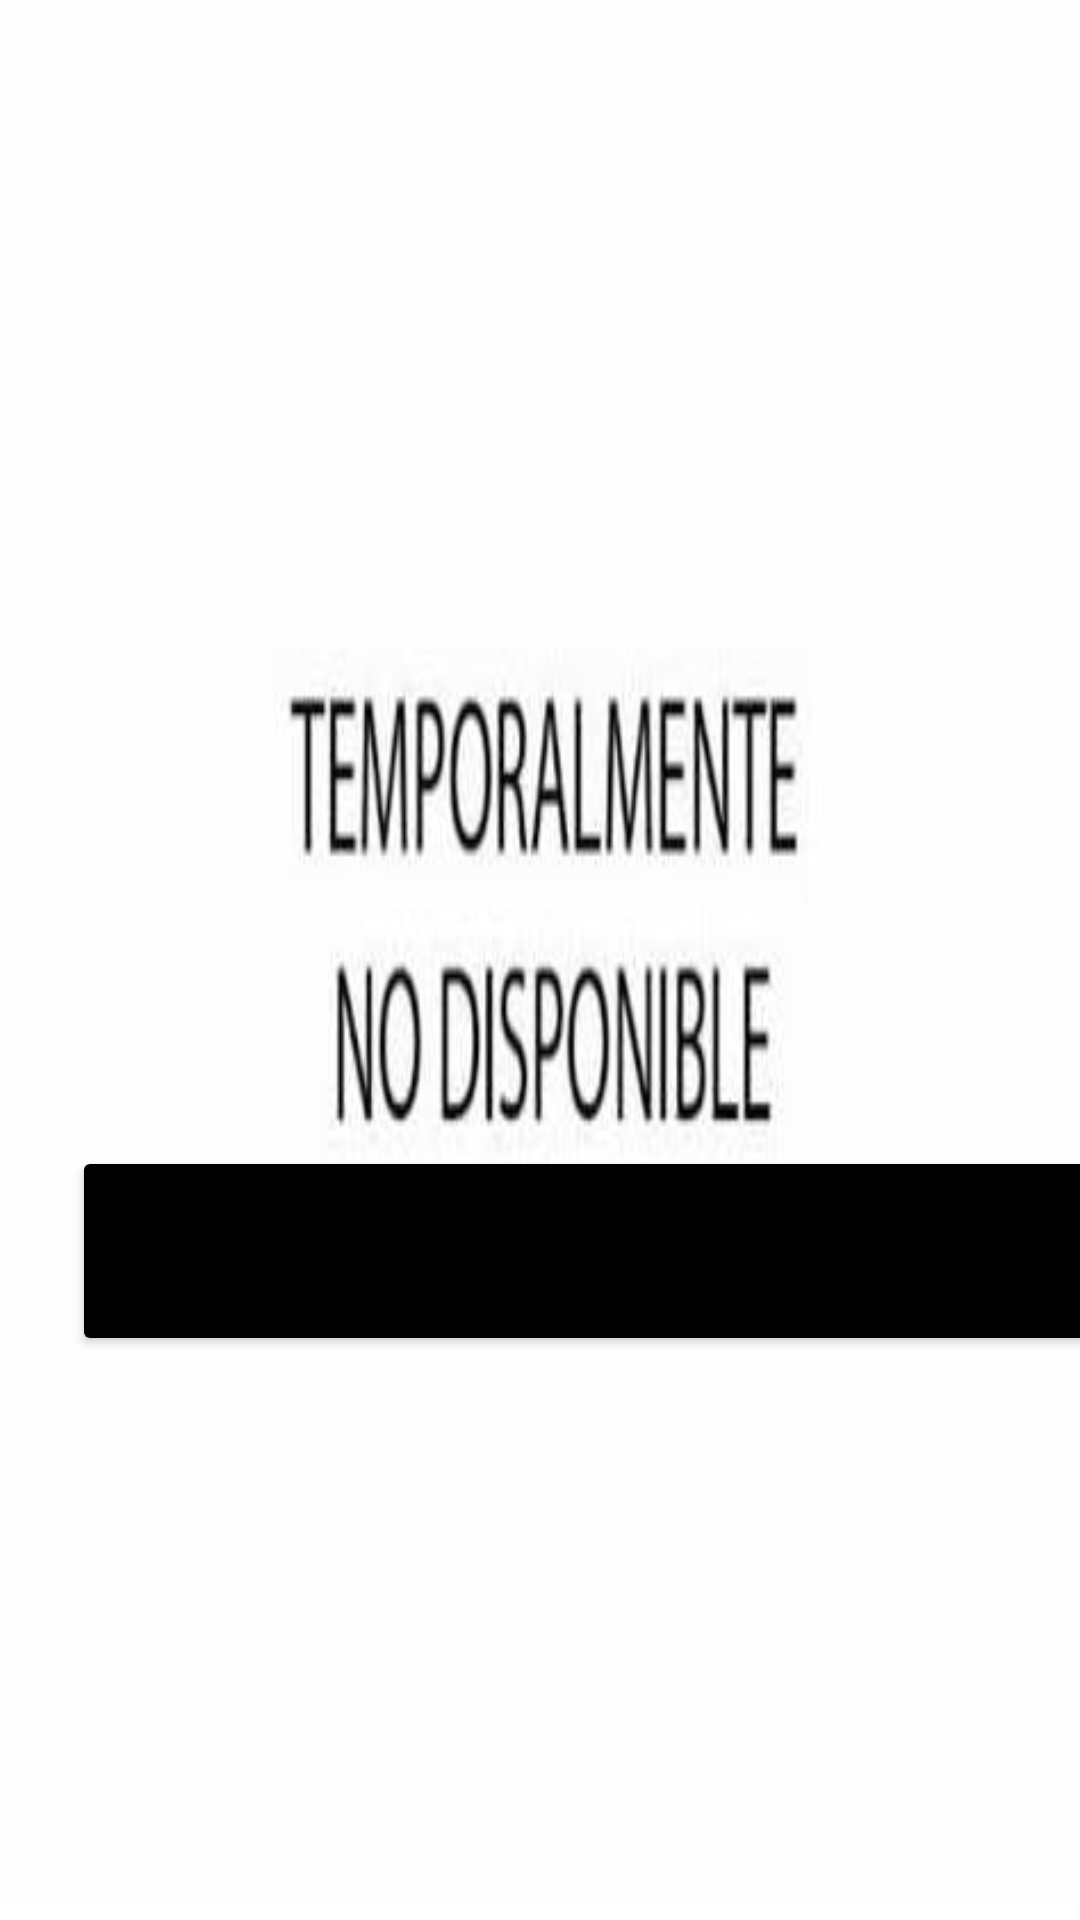

Android layout source for this screen:
<!-- AndroidManifest.xml: application theme Theme.AbcAyudaEscolar -->
<!-- res/layout/activity_pantalla_aun_no_habilitada.xml -->
<?xml version="1.0" encoding="utf-8"?>
<androidx.constraintlayout.widget.ConstraintLayout xmlns:android="http://schemas.android.com/apk/res/android"
    xmlns:app="http://schemas.android.com/apk/res-auto"
    xmlns:tools="http://schemas.android.com/tools"
    android:layout_width="match_parent"
    android:layout_height="match_parent"
    android:background="@drawable/en_construccion"
    tools:context=".pantallaAunNoHabilitada">

    <Button
        android:id="@+id/button"
        android:layout_width="366dp"
        android:layout_height="70dp"
        android:layout_marginStart="24dp"
        android:layout_marginEnd="24dp"
        android:layout_marginBottom="188dp"
        android:backgroundTint="@color/black"
        android:text="Volver al inicio"
        app:layout_constraintBottom_toBottomOf="parent"
        app:layout_constraintEnd_toEndOf="parent"
        app:layout_constraintHorizontal_bias="0.0"
        app:layout_constraintStart_toStartOf="parent" />
</androidx.constraintlayout.widget.ConstraintLayout>
<!-- resources referenced by this layout -->
<resources>
  <!-- drawable en_construccion: jpg bitmap (drawable, 7940 bytes) -->
  <style name="Theme.AbcAyudaEscolar" parent="Theme.MaterialComponents.DayNight.DarkActionBar">
          
          <item name="colorPrimary">@color/purple_500</item>
          <item name="colorPrimaryVariant">@color/purple_700</item>
          <item name="colorOnPrimary">@color/white</item>
          
          <item name="colorSecondary">@color/teal_200</item>
          <item name="colorSecondaryVariant">@color/teal_700</item>
          <item name="colorOnSecondary">@color/black</item>
          
          <item name="android:statusBarColor" tools:targetApi="l">?attr/colorPrimaryVariant</item>
          
      </style>
  <!-- not gathered from this repository: default colours our renderer supplied (Android Studio template values) -->
  <color name="purple_500">#FF6200EE</color>
  <color name="purple_700">#FF3700B3</color>
  <color name="teal_200">#FF03DAC5</color>
  <color name="teal_700">#FF018786</color>
  <color name="black">#FF000000</color>
  <color name="white">#FFFFFFFF</color>
</resources>
